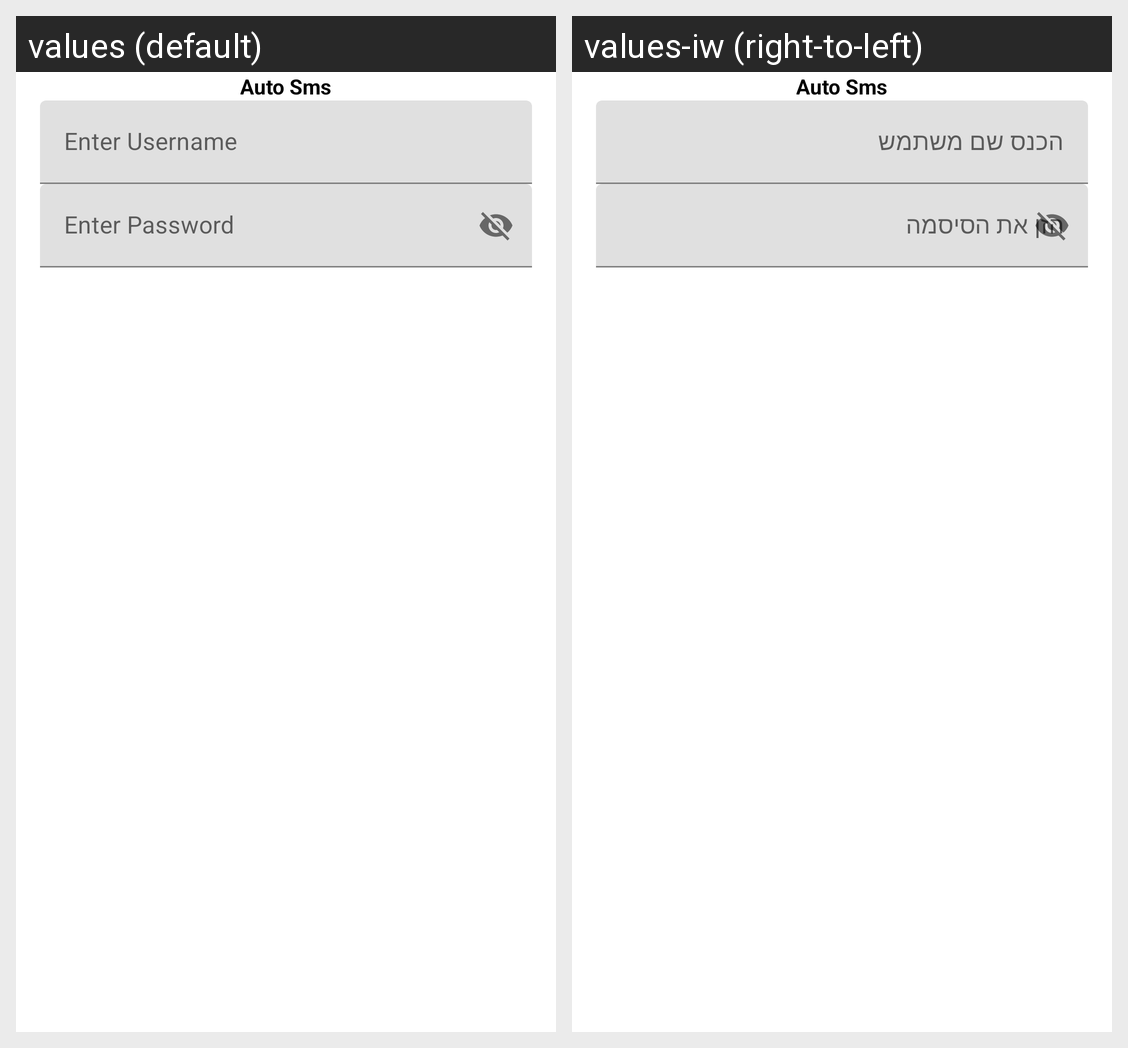

The Android screen above is rendered under two locales of the same app. Produce the string resources it draws, with the default and per-locale values.
Android screen res/layout/fragment_login.xml rendered under 2 locales, left to right: values (default), values-iw (right-to-left). Device: Nexus 5 (rendered at 1080×1920; each locale shown at half size, 540×960, under a caption strip naming it); theme Theme.AutoSms.
Strings drawn on this screen, with the default value and each locale's value (text and hints the layout hard-codes, and strings that could not be matched under every locale, appear in the picture but are not listed):

app_name
  values: Auto Sms
  values-iw: Auto Sms

enter_username
  values: Enter Username
  values-iw: הכנס שם משתמש

enter_password
  values: Enter Password
  values-iw: הזן את הסיסמה
